Run: headless pygame with SDL's dummy video driver; simulated clock (each Clock.tick advances the game by its frame time, no real sleeping); random seed 0; keys injected as events and as key.get_pressed() state; no mouse input.
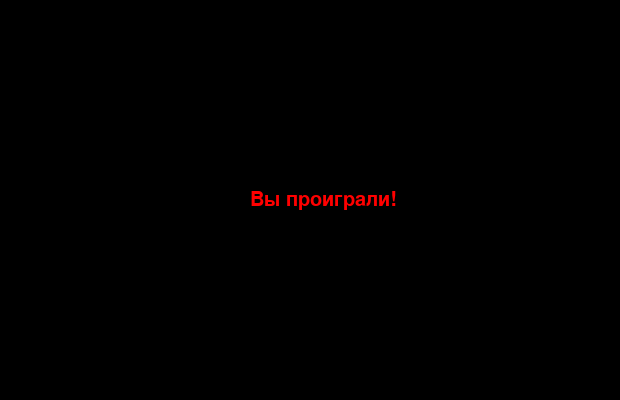
Frame 1 of 1 · flips 1–60 · no input (game ended)

The pygame program that drew these frames:

#импортируем нужные библиотеки
import pygame, random, sys, time

pygame.init()  #запускаем pygame

#размеры окна
SCREEN_WIDTH, SCREEN_HEIGHT = 620, 400
BLOCK_SIZE = 20   #размер одного квадратика (сегмента змейки и еды)
SPEED = 10        #начальная скорость игры

#цвета (RGB)
WHITE = (255, 255, 255)
GREEN = (0, 255, 0)
RED = (255, 0, 0)
BLUE = (0, 0, 255)
BLACK = (0, 0, 0)

#создаём окно игры
screen = pygame.display.set_mode((SCREEN_WIDTH, SCREEN_HEIGHT))
pygame.display.set_caption("Змейка")  #заголовок окна

#создаём шрифт для текста
font = pygame.font.Font(None, 30)

#функция для вывода текста на экран
def draw_text(text, x, y, color=WHITE):
    text_surface = font.render(text, True, color)  #создаём текстовую поверхность
    screen.blit(text_surface, (x, y))              #рисуем текст на экране по координатам (x, y)

#функция для генерации случайной еды (чтобы не появлялась на змейке)
def generate_food(snake_body):
    while True:  #бесконечный цикл пока не найдём место
        #выбираем случайную клетку по сетке
        x = random.randint(0, (SCREEN_WIDTH - BLOCK_SIZE) // BLOCK_SIZE) * BLOCK_SIZE
        y = random.randint(0, (SCREEN_HEIGHT - BLOCK_SIZE) // BLOCK_SIZE) * BLOCK_SIZE
        #проверяем — не совпадает ли с телом змейки
        if (x, y) not in snake_body:
            return x, y  #возвращаем координаты еды

#рисуем змейку (каждый сегмент зелёным)
def draw_snake(snake_body):
    for segment in snake_body:
        pygame.draw.rect(screen, GREEN, (segment[0], segment[1], BLOCK_SIZE, BLOCK_SIZE))

#рисуем еду (красный квадрат)
def draw_food(food_position):
    pygame.draw.rect(screen, RED, (food_position[0], food_position[1], BLOCK_SIZE, BLOCK_SIZE))

#основная функция игры
def game():
    #стартовая змейка (из 3 квадратиков)
    snake = [(100, 100), (90, 100), (80, 100)]
    direction = "RIGHT"  #направление движения
    food = generate_food(snake)  #создаём первую еду
    score = 0  #счёт
    level = 1  #уровень
    speed = SPEED  #текущая скорость

    clock = pygame.time.Clock()  #создаём таймер
    running = True               #флаг, чтобы игра шла

    while running:
        screen.fill(BLACK)  #очищаем экран (чёрный фон)

        #обрабатываем все события (клавиши и выход)
        for event in pygame.event.get():
            if event.type == pygame.QUIT:  #если нажали на крестик
                running = False
                pygame.quit()
                sys.exit()
            elif event.type == pygame.KEYDOWN:  #если нажали клавишу
                #движение вверх (если не идём вниз)
                if event.key == pygame.K_UP and direction != "DOWN":
                    direction = "UP"
                #движение вниз (если не идём вверх)
                elif event.key == pygame.K_DOWN and direction != "UP":
                    direction = "DOWN"
                #движение влево (если не идём вправо)
                elif event.key == pygame.K_LEFT and direction != "RIGHT":
                    direction = "LEFT"
                #движение вправо (если не идём влево)
                elif event.key == pygame.K_RIGHT and direction != "LEFT":
                    direction = "RIGHT"

        #координаты головы змейки (первая часть списка)
        head_x, head_y = snake[0]

        #меняем координаты головы в зависимости от направления
        if direction == "UP":
            head_y -= BLOCK_SIZE
        elif direction == "DOWN":
            head_y += BLOCK_SIZE
        elif direction == "LEFT":
            head_x -= BLOCK_SIZE
        elif direction == "RIGHT":
            head_x += BLOCK_SIZE

        #проверка на удар о стену если выходим за границы экрана
        if head_x < 0 or head_x >= SCREEN_WIDTH or head_y < 0 or head_y >= SCREEN_HEIGHT:
            running = False  #заканчиваем игру

        #проверка на удар о себя (если голова совпадает с любой частью тела)
        if (head_x, head_y) in snake:
            running = False  #заканчиваем игру

        #добавляем новую голову змейки в начало
        snake.insert(0, (head_x, head_y))

        #проверяем, съела ли змейка еду
        if (head_x, head_y) == food:
            score += 1  #добавляем очко
            food = generate_food(snake)  #создаём новую еду
            #каждые 3 очка новый уровень и ускорение
            if score % 3 == 0:
                level += 1
                speed += 2
        else:
            snake.pop()  #удаляем хвост (если не съела)

        #рисуем змейку
        draw_snake(snake)
        #рисуем еду
        draw_food(food)

        #рисуем текст (счёт и уровень)
        draw_text(f"Счет: {score}", 10, 10)
        draw_text(f"Уровень: {level}", 500, 10)

        #обновляем экран
        pygame.display.update()
        #ограничиваем скорость (чтобы игра не шла слишком быстро)
        clock.tick(speed)

    #если проиграли, показываем сообщение
    screen.fill(BLACK)
    draw_text("Вы проиграли!", SCREEN_WIDTH // 2 - 60, SCREEN_HEIGHT // 2 - 10, RED)
    pygame.display.update()
    time.sleep(2)  #ждём 2 секунды
    pygame.quit()
    sys.exit()

#запускаем игру
game()
